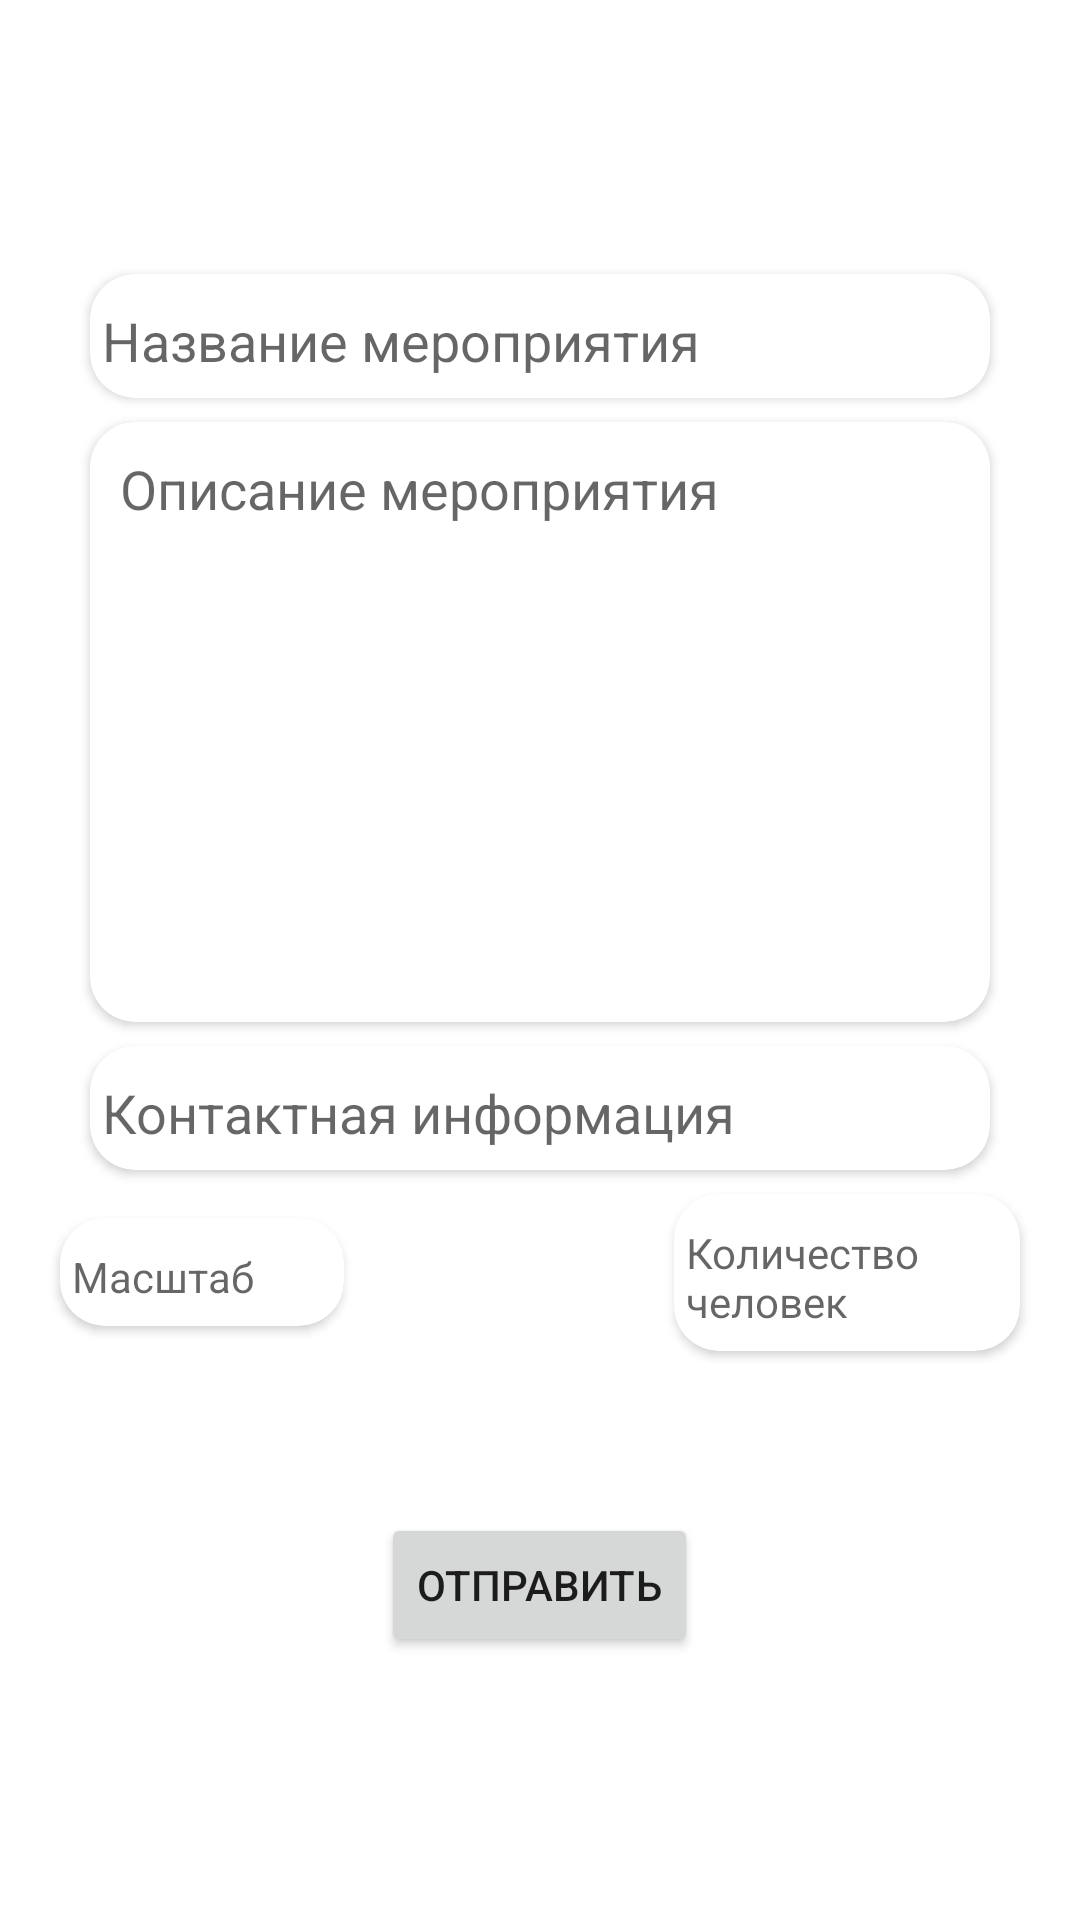

Android layout source for this screen:
<!-- AndroidManifest.xml: application theme Theme.IctMobile -->
<!-- res/layout/activity_fragment.xml -->
<?xml version="1.0" encoding="utf-8"?>
<LinearLayout xmlns:android="http://schemas.android.com/apk/res/android"
    xmlns:app="http://schemas.android.com/apk/res-auto"
    android:layout_width="match_parent"
    android:layout_height="match_parent"
    android:gravity="center"
    android:orientation="vertical">

    <androidx.cardview.widget.CardView
        android:layout_width="match_parent"
        android:layout_height="wrap_content"
        android:layout_marginHorizontal="30dp"
        android:layout_marginVertical="4dp"
        android:elevation="2dp"
        app:cardCornerRadius="15dp">


        <EditText
            android:layout_width="match_parent"
            android:layout_height="wrap_content"
            android:hint="Название мероприятия"
            android:backgroundTint="@android:color/transparent"/>

    </androidx.cardview.widget.CardView>

    <androidx.cardview.widget.CardView
        android:layout_width="match_parent"
        android:layout_height="wrap_content"
        android:layout_marginHorizontal="30dp"
        android:layout_marginVertical="4dp"
        android:elevation="2dp"
        app:cardCornerRadius="15dp">


        <EditText
            android:layout_width="match_parent"
            android:layout_height="200dp"
            android:hint="Описание мероприятия"
            android:gravity="start"
            android:padding="10dp"
            android:backgroundTint="@android:color/transparent"/>

    </androidx.cardview.widget.CardView>

    <androidx.cardview.widget.CardView
        android:layout_width="match_parent"
        android:layout_height="wrap_content"
        android:layout_marginHorizontal="30dp"
        android:layout_marginVertical="4dp"
        android:elevation="2dp"
        app:cardCornerRadius="15dp">


        <EditText
            android:layout_width="match_parent"
            android:layout_height="wrap_content"
            android:hint="Контактная информация"
            android:backgroundTint="@android:color/transparent"/>

    </androidx.cardview.widget.CardView>
<LinearLayout
    android:layout_width="match_parent"
    android:layout_height="wrap_content"
    android:orientation="horizontal"
    android:gravity="center">

    <androidx.cardview.widget.CardView
        android:layout_width="wrap_content"
        android:layout_height="wrap_content"
        android:layout_marginStart="20dp"
        android:layout_marginVertical="4dp"
        android:elevation="2dp"
        app:cardCornerRadius="15dp"
        android:layout_marginEnd="110dp">


        <EditText

            android:layout_width="match_parent"
            android:paddingRight="30dp"
            android:layout_height="wrap_content"
            android:hint="Масштаб"
            android:textSize="14dp"
            android:backgroundTint="@android:color/transparent"/>

    </androidx.cardview.widget.CardView>

    <androidx.cardview.widget.CardView
        android:layout_width="wrap_content"
        android:layout_height="wrap_content"
        android:layout_marginEnd="20dp"
        android:layout_marginVertical="4dp"
        android:elevation="2dp"
        app:cardCornerRadius="15dp">


        <EditText
            android:layout_width="match_parent"
            android:layout_height="wrap_content"
            android:hint="Количество человек"
            android:textSize="14dp"
            android:backgroundTint="@android:color/transparent"/>

    </androidx.cardview.widget.CardView>
</LinearLayout>
    <Button
        android:layout_height="wrap_content"
        android:layout_width="wrap_content"
        android:text="Отправить"
        android:layout_marginTop="50dp"/>
</LinearLayout>
<!-- resources referenced by this layout -->
<resources>
  <style name="Theme.IctMobile" parent="Theme.MaterialComponents.DayNight.DarkActionBar">
          
          <item name="colorPrimary">@color/main_blue</item>
          <item name="colorPrimaryVariant">@color/darker_blue</item>
          <item name="colorOnPrimary">@color/white</item>
          
          <item name="colorSecondary">@color/teal_200</item>
          <item name="colorSecondaryVariant">@color/teal_700</item>
          <item name="colorOnSecondary">@color/black</item>
          
          <item name="android:statusBarColor" tools:targetApi="l">?attr/colorPrimaryVariant</item>
          
      </style>
  <color name="main_blue">#1F50A1</color>
  <color name="darker_blue">#112B58</color>
  <color name="white">#FFFFFFFF</color>
  <color name="teal_200">#FF03DAC5</color>
  <color name="teal_700">#FF018786</color>
  <color name="black">#FF000000</color>
</resources>
